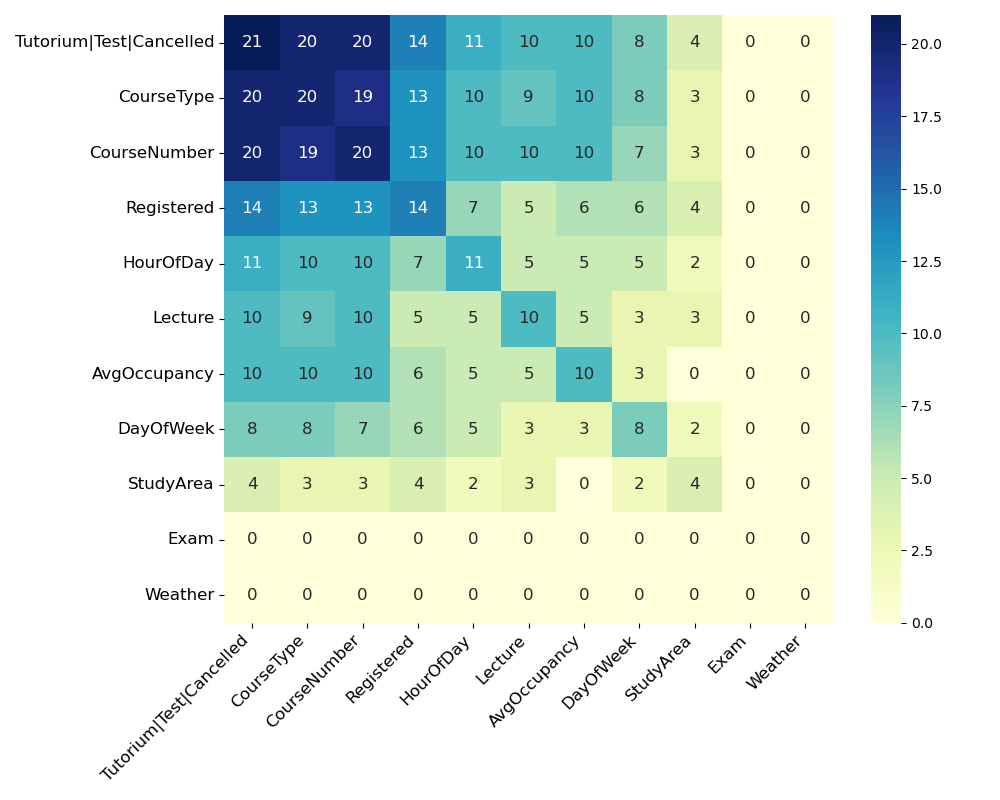

Data behind this chart, as committed beside it:
, Tutorium|Test|Cancelled, CourseType, CourseNumber, Registered, HourOfDay, Lecture, AvgOccupancy, DayOfWeek, StudyArea, Exam, Weather
Tutorium|Test|Cancelled, 21, 20, 20, 14, 11, 10, 10, 8, 4, 0, 0
CourseType, 20, 20, 19, 13, 10, 9, 10, 8, 3, 0, 0
CourseNumber, 20, 19, 20, 13, 10, 10, 10, 7, 3, 0, 0
Registered, 14, 13, 13, 14, 7, 5, 6, 6, 4, 0, 0
HourOfDay, 11, 10, 10, 7, 11, 5, 5, 5, 2, 0, 0
Lecture, 10, 9, 10, 5, 5, 10, 5, 3, 3, 0, 0
AvgOccupancy, 10, 10, 10, 6, 5, 5, 10, 3, 0, 0, 0
DayOfWeek, 8, 8, 7, 6, 5, 3, 3, 8, 2, 0, 0
StudyArea, 4, 3, 3, 4, 2, 3, 0, 2, 4, 0, 0
Exam, 0, 0, 0, 0, 0, 0, 0, 0, 0, 0, 0
Weather, 0, 0, 0, 0, 0, 0, 0, 0, 0, 0, 0
